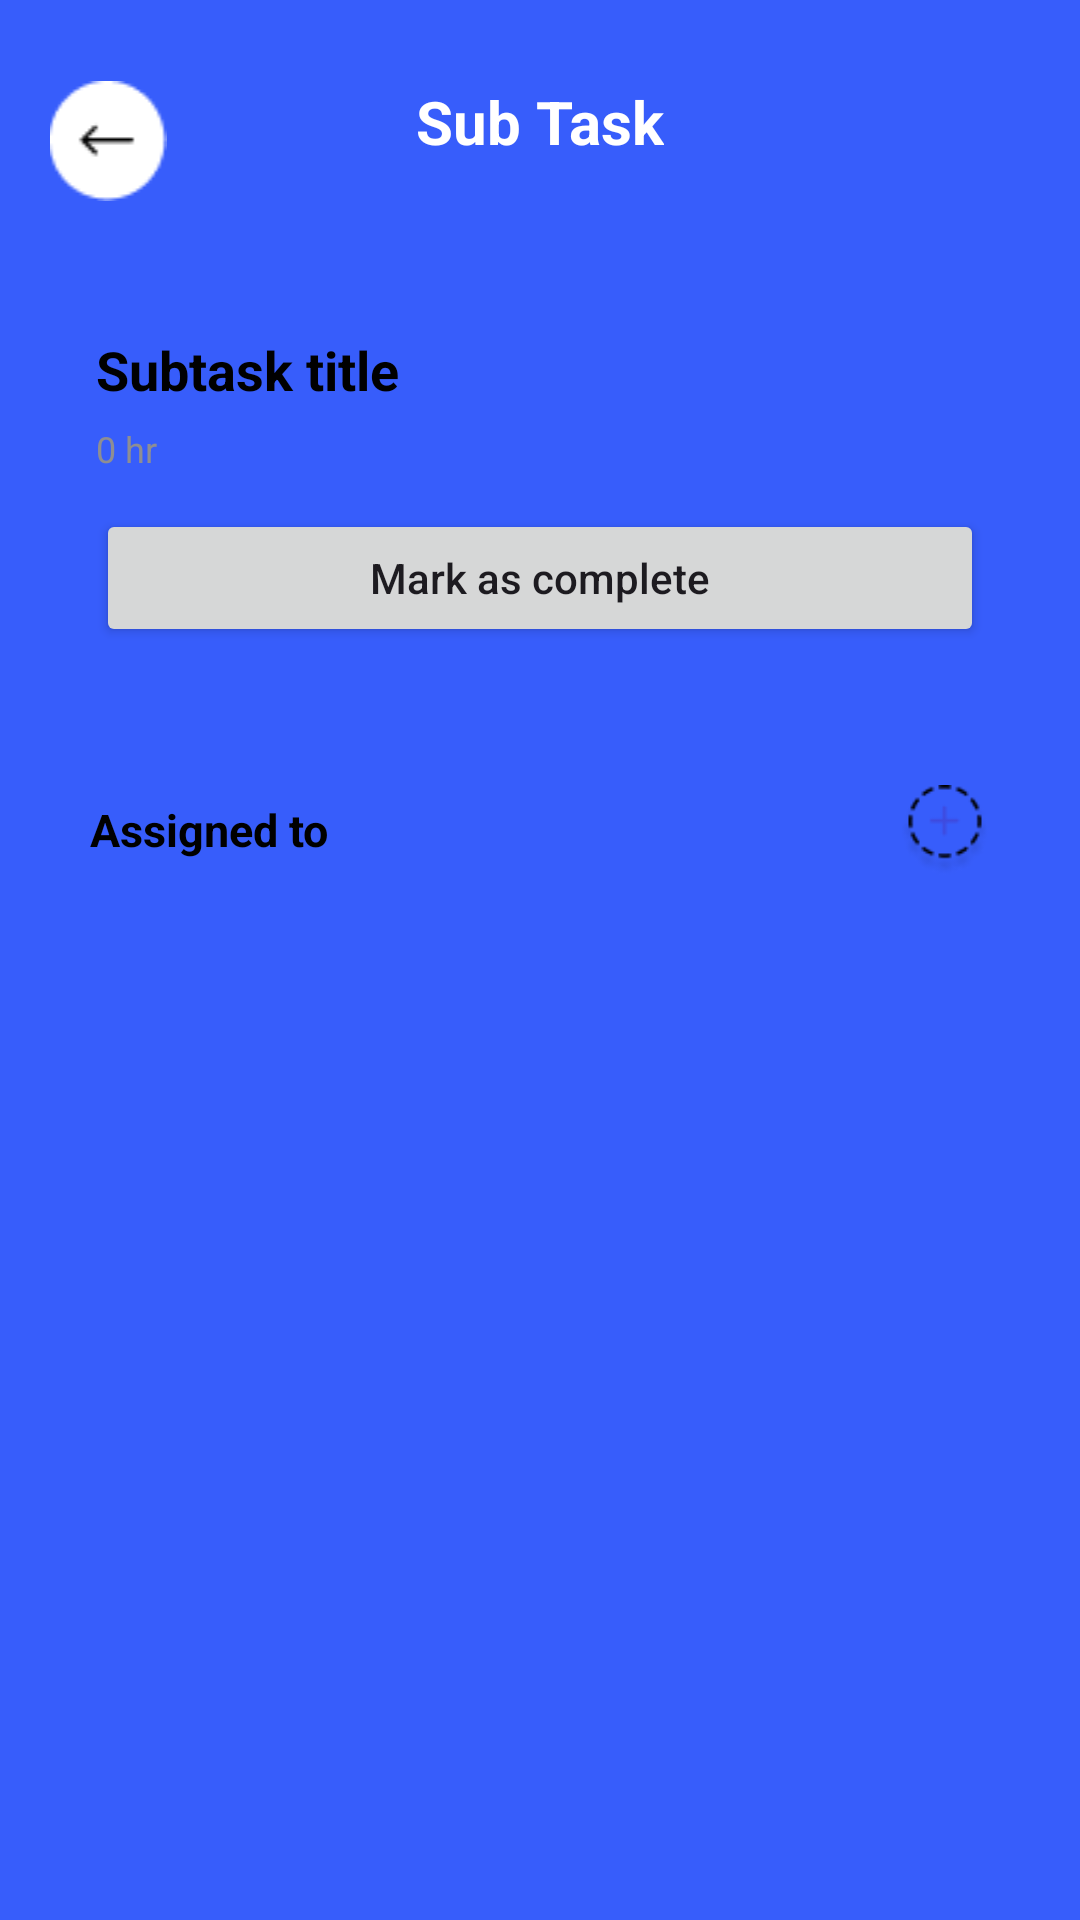

Android layout source for this screen:
<!-- AndroidManifest.xml: application theme Theme.Teamflow -->
<!-- res/layout/activity_add_subtask.xml -->
<?xml version="1.0" encoding="utf-8"?>
<RelativeLayout xmlns:android="http://schemas.android.com/apk/res/android"
    xmlns:tools="http://schemas.android.com/tools"
    android:id="@+id/main"
    android:layout_width="match_parent"
    android:layout_height="match_parent"
    android:background="@color/bluebg"
    android:paddingTop="15dp"
    tools:context=".add_subtask">

    <RelativeLayout
        android:id="@+id/topBar"
        android:layout_width="match_parent"
        android:layout_height="64dp"
        android:paddingStart="16dp"
        android:paddingEnd="16dp"
        android:gravity="center_vertical">

        <ImageView
            android:id="@+id/btnBack"
            android:layout_width="40dp"
            android:layout_height="40dp"
            android:layout_alignParentStart="true"
            android:src="@drawable/back_arrow" />

        <TextView
            android:id="@+id/title"
            android:layout_width="wrap_content"
            android:layout_height="wrap_content"
            android:layout_centerHorizontal="true"
            android:text="Sub Task"
            android:textColor="@color/white"
            android:textSize="20sp"
            android:textStyle="bold" />
    </RelativeLayout>

    <ScrollView
        android:layout_width="match_parent"
        android:layout_height="match_parent"
        android:layout_below="@id/topBar"
        android:fillViewport="true"
        android:padding="16dp">

        <LinearLayout
            android:layout_width="match_parent"
            android:layout_height="wrap_content"
            android:orientation="vertical">

            <LinearLayout
                android:layout_width="match_parent"
                android:layout_height="wrap_content"
                android:background="@drawable/bg_card_round"
                android:padding="16dp"
                android:orientation="vertical">

                <TextView
                    android:id="@+id/tvSubTitle"
                    android:layout_width="wrap_content"
                    android:layout_height="wrap_content"
                    android:text="Subtask title"
                    android:textStyle="bold"
                    android:textSize="18sp"
                    android:textColor="@color/black" />

                <TextView
                    android:id="@+id/tvSubHours"
                    android:layout_width="wrap_content"
                    android:layout_height="wrap_content"
                    android:layout_marginTop="6dp"
                    android:text="0 hr"
                    android:textSize="12sp"
                    android:textColor="@color/textgrey" />

                <Button
                    android:id="@+id/btnMarkComplete"
                    android:layout_width="match_parent"
                    android:layout_height="46dp"
                    android:layout_marginTop="12dp"
                    android:text="Mark as complete"
                    android:textAllCaps="false"/>
            </LinearLayout>

            <LinearLayout
                android:layout_width="match_parent"
                android:layout_height="wrap_content"
                android:background="@drawable/bg_card_round"
                android:padding="14dp"
                android:layout_marginTop="16dp"
                android:orientation="vertical">

                <LinearLayout
                    android:layout_width="match_parent"
                    android:layout_height="wrap_content"
                    android:orientation="horizontal"
                    android:gravity="center_vertical">

                    <TextView
                        android:layout_width="0dp"
                        android:layout_weight="1"
                        android:layout_height="wrap_content"
                        android:text="Assigned to"
                        android:textStyle="bold"
                        android:textSize="15sp"
                        android:textColor="@color/black" />

                    <ImageView
                        android:id="@+id/btnAddAssignee"
                        android:layout_width="30dp"
                        android:layout_height="30dp"
                        android:src="@drawable/add_dotted"
                        android:contentDescription="Add assignee" />
                </LinearLayout>

                <androidx.recyclerview.widget.RecyclerView
                    android:id="@+id/rvMembers"
                    android:layout_width="match_parent"
                    android:layout_height="50dp"
                    android:layout_marginTop="8dp"
                    android:overScrollMode="never"
                    android:nestedScrollingEnabled="false" />
            </LinearLayout>

        </LinearLayout>
    </ScrollView>

</RelativeLayout>
<!-- resources referenced by this layout -->
<resources>
  <color name="black">#FF000000</color>
  <color name="bluebg">#375DFB</color>
  <color name="textgrey">#8E8E93</color>
  <color name="white">#FFFFFFFF</color>
  <!-- drawable add_dotted: png bitmap (drawable, 1463 bytes) -->
  <!-- drawable back_arrow: png bitmap (drawable, 621 bytes) -->
  <style name="Theme.Teamflow" parent="Base.Theme.Teamflow" />
  <style name="Base.Theme.Teamflow" parent="Theme.Material3.DayNight.NoActionBar">
          
         <item name="colorPrimary">#2F6CE5</item>
      </style>
</resources>
